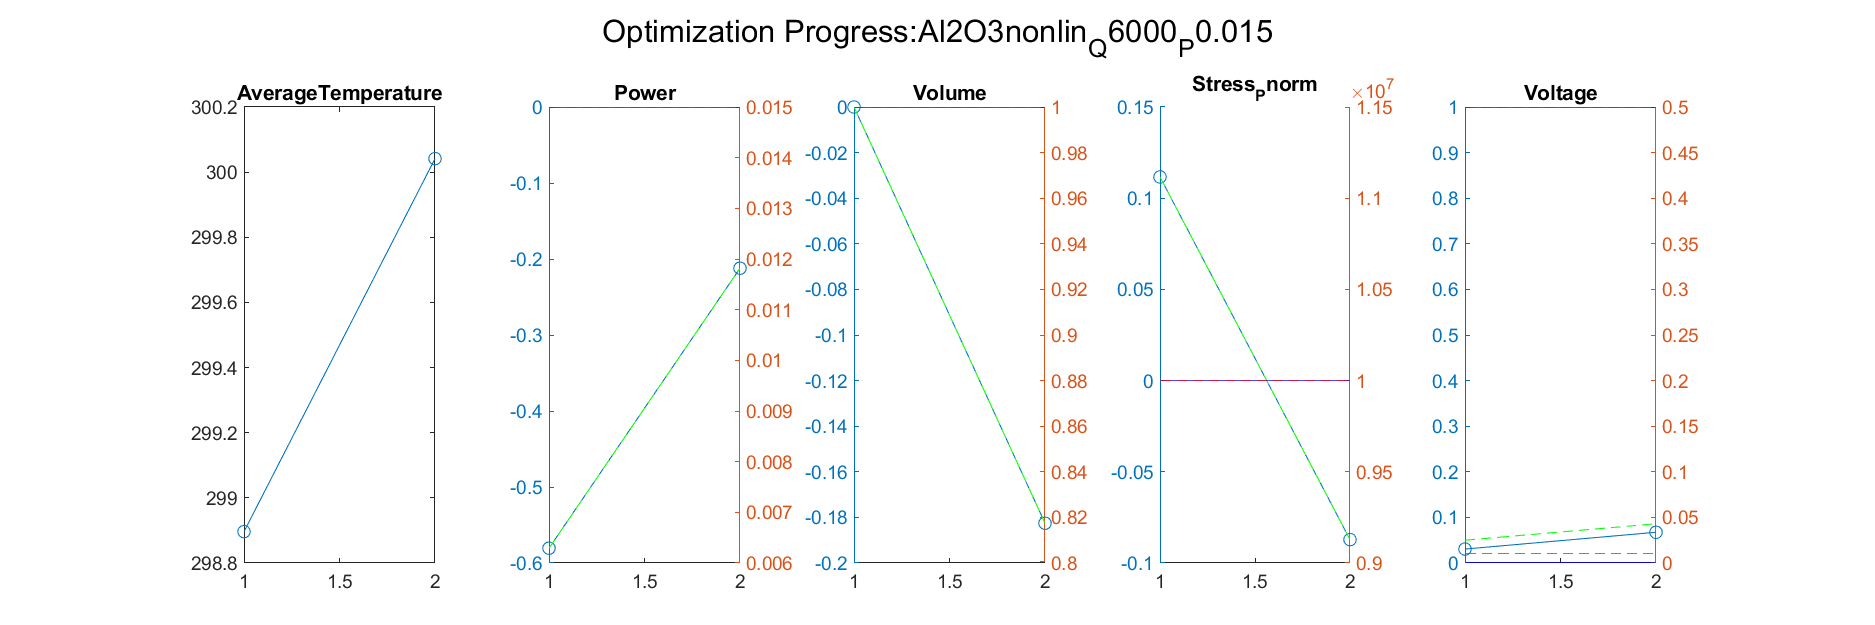

The data file committed next to this chart (first rows):
Iteration, AverageTemperature, Power_value, Power_right_value, Volume_value, Volume_right_value, Stress_Pnorm_value, Stress_Pnorm_right_value, Voltage_value, Voltage_right_value
1, 300, -0.2121, 0.01182, -0.1826, 0.8174, -0.0872, 9128013, 0.06738, 0.04302
